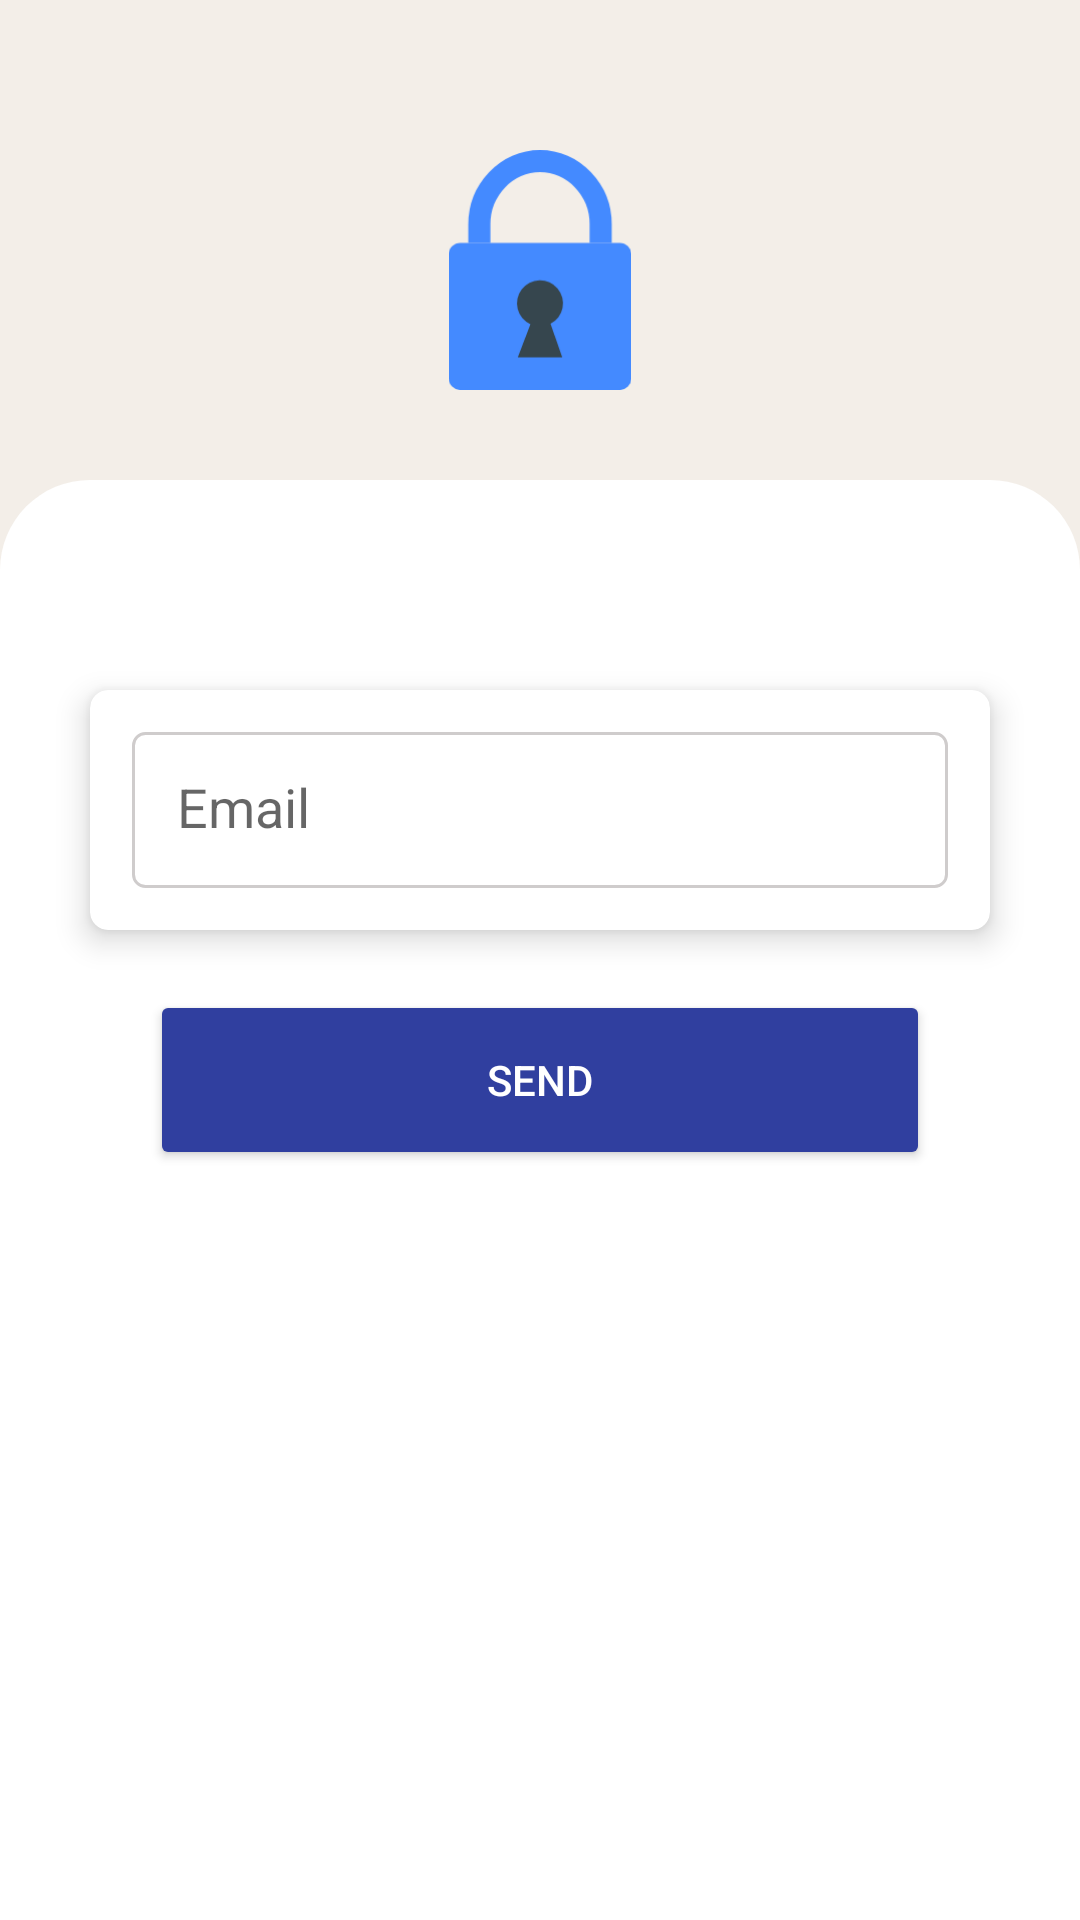

Write the Android layout XML for this screen, with the resource values it uses.
<!-- AndroidManifest.xml: application theme Theme.Shoppy -->
<!-- res/layout/activity_seller_password_recovery.xml -->
<?xml version="1.0" encoding="utf-8"?>
<LinearLayout
    xmlns:android="http://schemas.android.com/apk/res/android"
    xmlns:app="http://schemas.android.com/apk/res-auto"
    xmlns:tools="http://schemas.android.com/tools"
    android:layout_width="match_parent"
    android:layout_height="match_parent"
    android:orientation="vertical"
    android:gravity="center_horizontal"
    android:background="@color/background_color"
    tools:context=".passwordrecovery.SellerPasswordRecoveryActivity">

    <ImageView
        android:layout_width="80dp"
        android:layout_height="80dp"
        android:src="@drawable/ic_padlock"
        android:backgroundTint="#448AFF"
        android:layout_marginTop="50dp"/>

    <LinearLayout
        android:layout_width="match_parent"
        android:layout_height="match_parent"
        android:background="@drawable/edge_bg_shape"
        android:layout_marginTop="30dp"
        android:orientation="vertical">

        <androidx.cardview.widget.CardView
            android:layout_width="match_parent"
            android:layout_height="80dp"
            android:layout_marginTop="70dp"
            android:layout_marginStart="30dp"
            android:layout_marginEnd="30dp"
            app:cardCornerRadius="6dp"
            app:cardElevation="6dp">

            <EditText
                android:layout_width="match_parent"
                android:layout_height="wrap_content"
                android:layout_margin="14dp"
                android:hint="Email"
                android:background="@drawable/edit_text_design"
                android:padding="15dp"
                android:id="@+id/emailEdit"/>
        </androidx.cardview.widget.CardView>

        <Button
            android:layout_width="match_parent"
            android:layout_height="60dp"
            android:textColor="@color/white"
            android:backgroundTint="#303F9F"
            android:layout_marginTop="20dp"
            android:layout_marginEnd="50dp"
            android:layout_marginStart="50dp"
            android:text="Send"
            android:layout_gravity="center"
            android:id="@+id/sendVerification"/>

    </LinearLayout>


</LinearLayout>
<!-- resources referenced by this layout -->
<resources>
  <color name="background_color">#f3eee8</color>
  <color name="white">#FFFFFFFF</color>
  <!-- drawable edge_bg_shape (drawable) -->
  <?xml version="1.0" encoding="utf-8"?>
  <shape xmlns:android="http://schemas.android.com/apk/res/android"
      android:shape="rectangle">
  
      <solid android:color="@color/white"/>
      <corners android:topRightRadius="30dp"
          android:topLeftRadius="30dp"
          android:bottomRightRadius="0dp"
          android:bottomLeftRadius="0dp"/>
  </shape>
  <!-- drawable edit_text_design (drawable) -->
  <?xml version="1.0" encoding="utf-8"?>
  <shape xmlns:android="http://schemas.android.com/apk/res/android"
      android:shape="rectangle">
  
      <solid android:color="@color/white"/>
      <corners android:radius="4dp"/>
      <stroke android:color="#CFCCCC"
          android:width="1dp"/>
  </shape>
  <!-- drawable ic_padlock (drawable) -->
  <vector xmlns:android="http://schemas.android.com/apk/res/android"
      android:width="93.63dp"
      android:height="122.88dp"
      android:viewportWidth="93.63"
      android:viewportHeight="122.88">
    <path
        android:pathData="M6,47.51H87.64a6,6 0,0 1,6 6v63.38a6,6 0,0 1,-6 6H6a6,6 0,0 1,-6 -6V53.5a6,6 0,0 1,6 -6Z"
        android:fillColor="#448AFF"
        android:fillType="evenOdd"/>
    <path
        android:pathData="M41.89,89.26l-6.47,16.95H58.21L52.21,89a11.79,11.79 0,1 0,-10.32 0.24Z"
        android:fillColor="#36464e"
        android:fillType="evenOdd"/>
    <path
        android:pathData="M83.57,47.51H72.22V38.09a27.32,27.32 0,0 0,-7.54 -19,24.4 24.4,0 0,0 -35.73,0 27.32,27.32 0,0 0,-7.54 19v9.42H10.06V38.09A38.73,38.73 0,0 1,20.78 11.28a35.69,35.69 0,0 1,52.07 0A38.67,38.67 0,0 1,83.57 38.09v9.42Z"
        android:fillColor="#448AFF"
        android:fillType="evenOdd"/>
  </vector>
  <style name="Theme.Shoppy" parent="Theme.MaterialComponents.DayNight.NoActionBar">
          
          <item name="colorPrimary">@color/purple_500</item>
          <item name="colorPrimaryVariant">@color/purple_700</item>
          <item name="colorOnPrimary">@color/white</item>
          
          <item name="colorSecondary">@color/black</item>
          <item name="colorSecondaryVariant">@color/teal_700</item>
          <item name="colorOnSecondary">@color/black</item>
          
          <item name="android:statusBarColor" tools:targetApi="l">#f3eee8</item>
          
      </style>
  <color name="purple_500">#FF6200EE</color>
  <color name="purple_700">#FF3700B3</color>
  <color name="black">#FF000000</color>
  <color name="teal_700">#FF018786</color>
</resources>
